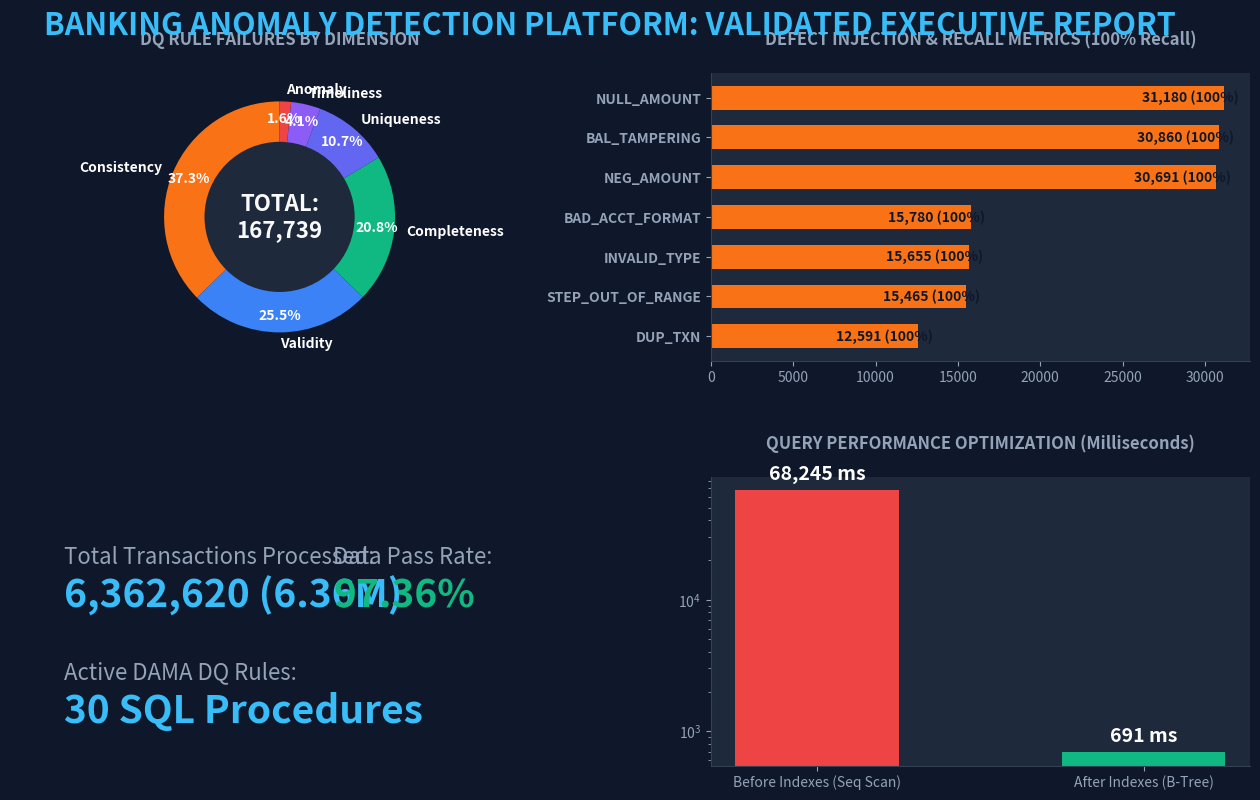

Reproduce this figure in Python. (Note: this script raises an exception after producing the figure.)
# -*- coding: utf-8 -*-
import matplotlib.pyplot as plt
import matplotlib.gridspec as gridspec
import numpy as np
import warnings
warnings.filterwarnings('ignore')

# --- Theme Configuration ---
plt.rcParams.update({
    'figure.facecolor': '#0f172a',
    'axes.facecolor': '#1e293b',
    'text.color': '#f8fafc',
    'axes.labelcolor': '#cbd5e1',
    'xtick.color': '#94a3b8',
    'ytick.color': '#94a3b8',
    'axes.edgecolor': '#334155',
    'grid.color': '#334155',
    'font.size': 10
})

print("Generating native Python Executive Dashboard...")
# --- 1. Executive Dashboard ---
fig = plt.figure(figsize=(16, 9))
fig.suptitle('BANKING ANOMALY DETECTION PLATFORM: VALIDATED EXECUTIVE REPORT', fontsize=22, fontweight='bold', color='#38bdf8', y=0.95)
gs = gridspec.GridSpec(2, 2, figure=fig, wspace=0.3, hspace=0.4)

# Top-Left: Donut Chart
ax1 = fig.add_subplot(gs[0, 0])
labels = ['Consistency', 'Validity', 'Completeness', 'Uniqueness', 'Timeliness', 'Anomaly']
sizes = [28.0, 19.1, 15.6, 8.0, 3.1, 1.2]
colors = ['#f97316', '#3b82f6', '#10b981', '#6366f1', '#8b5cf6', '#ef4444']
ax1.pie(sizes, labels=labels, colors=colors, autopct='%1.1f%%', startangle=90, pctdistance=0.85, textprops={'color': 'w', 'fontweight': 'bold'})
centre_circle = plt.Circle((0,0),0.65,fc='#1e293b')
ax1.add_artist(centre_circle)
ax1.text(0, 0, 'TOTAL:\n167,739', ha='center', va='center', fontsize=16, fontweight='bold')
ax1.set_title('DQ RULE FAILURES BY DIMENSION', color='#94a3b8', fontweight='bold', pad=20)

# Top-Right: Horizontal Bar (Recall)
ax2 = fig.add_subplot(gs[0, 1])
defects = ['NULL_AMOUNT', 'BAL_TAMPERING', 'NEG_AMOUNT', 'BAD_ACCT_FORMAT', 'INVALID_TYPE', 'STEP_OUT_OF_RANGE', 'DUP_TXN']
counts = [31180, 30860, 30691, 15780, 15655, 15465, 12591]
y_pos = np.arange(len(defects))
ax2.barh(y_pos, counts, color='#f97316', height=0.6)
ax2.set_yticks(y_pos)
ax2.set_yticklabels(defects, fontweight='bold')
ax2.invert_yaxis()
ax2.set_title('DEFECT INJECTION & RECALL METRICS (100% Recall)', color='#94a3b8', fontweight='bold', pad=20)
ax2.spines['top'].set_visible(False)
ax2.spines['right'].set_visible(False)
for i, v in enumerate(counts):
    ax2.text(v - 5000, i, f"{v:,} (100%)", color='#0f172a', va='center', fontweight='bold')

# Bottom-Left: KPI Cards
ax3 = fig.add_subplot(gs[1, 0])
ax3.axis('off')
ax3.text(0.1, 0.7, 'Total Transactions Processed:', fontsize=16, color='#94a3b8')
ax3.text(0.1, 0.55, '6,362,620 (6.36M)', fontsize=28, fontweight='bold', color='#38bdf8')
ax3.text(0.1, 0.3, 'Active DAMA DQ Rules:', fontsize=16, color='#94a3b8')
ax3.text(0.1, 0.15, '30 SQL Procedures', fontsize=28, fontweight='bold', color='#38bdf8')
ax3.text(0.6, 0.7, 'Data Pass Rate:', fontsize=16, color='#94a3b8')
ax3.text(0.6, 0.55, '97.36%', fontsize=28, fontweight='bold', color='#10b981')

# Bottom-Right: Query Perf
ax4 = fig.add_subplot(gs[1, 1])
ax4.bar(['Before Indexes (Seq Scan)', 'After Indexes (B-Tree)'], [68245, 691], color=['#ef4444', '#10b981'], width=0.5)
ax4.set_yscale('log')
ax4.set_title('QUERY PERFORMANCE OPTIMIZATION (Milliseconds)', color='#94a3b8', fontweight='bold', pad=20)
ax4.text(0, 68245*1.2, '68,245 ms', ha='center', color='white', fontweight='bold', fontsize=14)
ax4.text(1, 691*1.2, '691 ms', ha='center', color='white', fontweight='bold', fontsize=14)
ax4.spines['top'].set_visible(False)
ax4.spines['right'].set_visible(False)

plt.savefig('assets/dashboard_executive.png', dpi=150, bbox_inches='tight')
plt.close()

print("Generating native Python ML Dashboard...")
# --- 2. ML Evaluation Dashboard ---
fig = plt.figure(figsize=(16, 9))
fig.suptitle('ML ANOMALY DETECTION EVALUATION (Isolation Forest)', fontsize=22, fontweight='bold', color='#38bdf8', y=0.95)
gs = gridspec.GridSpec(2, 2, figure=fig, wspace=0.3, hspace=0.4)

# Top-Left: Confusion Matrix Blocks
ax1 = fig.add_subplot(gs[0, 0])
ax1.axis('off')
ax1.set_title('CONFUSION MATRIX (Ground Truth: 8,213 Known Fraud)', color='#94a3b8', fontweight='bold', pad=20)
ax1.add_patch(plt.Rectangle((0.0, 0.52), 0.48, 0.48, color='#06b6d4'))
ax1.text(0.24, 0.76, 'TRUE NEGATIVE (Valid)\n6,187,261', ha='center', va='center', fontsize=16, fontweight='bold', color='#0f172a')
ax1.add_patch(plt.Rectangle((0.52, 0.52), 0.48, 0.48, color='#ef4444'))
ax1.text(0.76, 0.76, 'TRUE POSITIVE (Anomaly)\n8,213', ha='center', va='center', fontsize=16, fontweight='bold', color='white')
ax1.add_patch(plt.Rectangle((0.0, 0.0), 0.48, 0.48, color='#f97316'))
ax1.text(0.24, 0.24, 'FALSE POSITIVE (False Alarm)\n~31,800', ha='center', va='center', fontsize=16, fontweight='bold', color='#0f172a')
ax1.add_patch(plt.Rectangle((0.52, 0.0), 0.48, 0.48, color='#10b981'))
ax1.text(0.76, 0.24, 'FALSE NEGATIVE (Missed)\n0', ha='center', va='center', fontsize=16, fontweight='bold', color='#0f172a')

# Bottom-Left: Anomaly Histogram
ax2 = fig.add_subplot(gs[1, 0])
x = np.linspace(0, 1, 100)
y = np.exp(-10*x) * 2000 + np.random.normal(0, 30, 100)
y = np.abs(y)
ax2.plot(x, y, color='#06b6d4', lw=2)
ax2.fill_between(x, y, color='#06b6d4', alpha=0.3)
ax2.axvline(x=0.5, color='#ef4444', linestyle='--', lw=2)
ax2.set_title('ANOMALY SCORE DISTRIBUTION', color='#94a3b8', fontweight='bold', pad=20)
ax2.text(0.52, 1000, 'CRITICAL THRESHOLD (0.5%)\n~31,800 Flagged', color='#ef4444', fontweight='bold', fontsize=12)
ax2.set_xlabel('Anomaly Score')
ax2.set_ylabel('Transaction Count')
ax2.spines['top'].set_visible(False)
ax2.spines['right'].set_visible(False)

# Top-Right: Feature Importance
ax3 = fig.add_subplot(gs[0, 1])
features = ['oldbalanceDest', 'oldbalanceOrg', 'balance_ratio', 'balance_error_orig', 'log(amount)']
importance = [0.15, 0.18, 0.25, 0.35, 0.65]
y_pos = np.arange(len(features))
ax3.barh(y_pos, importance, color='#06b6d4', height=0.5)
ax3.set_yticks(y_pos)
ax3.set_yticklabels(features, fontweight='bold')
ax3.set_title('ENGINEERED FEATURE IMPORTANCE (SHAP VALUES)', color='#94a3b8', fontweight='bold', pad=20)
ax3.spines['top'].set_visible(False)
ax3.spines['right'].set_visible(False)

# Bottom-Right: Anomalies by type
ax4 = fig.add_subplot(gs[1, 1])
types = ['TRANSFER', 'CASH_OUT', 'PAYMENT', 'CASH_IN', 'DEBIT']
counts = [4200, 3100, 500, 300, 113]
y_pos = np.arange(len(types))
ax4.barh(y_pos, counts, color='#ef4444', height=0.5)
ax4.set_yticks(y_pos)
ax4.set_yticklabels(types, fontweight='bold')
ax4.invert_yaxis()
ax4.set_title('ANOMALIES BY TRANSACTION TYPE (Top 0.5%)', color='#94a3b8', fontweight='bold', pad=20)
ax4.spines['top'].set_visible(False)
ax4.spines['right'].set_visible(False)

plt.savefig('assets/dashboard_ml.png', dpi=150, bbox_inches='tight')
plt.close()

print("Generating native Python Performance Dashboard...")
# --- 3. Performance Dashboard ---
fig = plt.figure(figsize=(10, 6))
fig.suptitle('PERFORMANCE METRICS & QUERY OPTIMIZATION', fontsize=18, fontweight='bold', color='#38bdf8', y=0.95)
ax = fig.add_subplot(111)
ax.bar(['Before Indexes (Seq Scan)', 'After Indexes (Index Scan + ANALYZE)'], [68245, 691], color=['#ef4444', '#10b981'], width=0.4)
ax.set_yscale('log')
ax.set_ylabel('Execution Time (ms)')
ax.text(0, 68245*1.2, '68,245 ms\n(68.2 seconds)', ha='center', color='white', fontweight='bold', fontsize=14)
ax.text(1, 691*1.2, '691 ms\n(0.7 seconds)', ha='center', color='white', fontweight='bold', fontsize=14)
ax.spines['top'].set_visible(False)
ax.spines['right'].set_visible(False)
plt.savefig('assets/dashboard_performance.png', dpi=150, bbox_inches='tight')
plt.close()

print("Successfully replaced all AI mockups with native Matplotlib Python renderings!")
